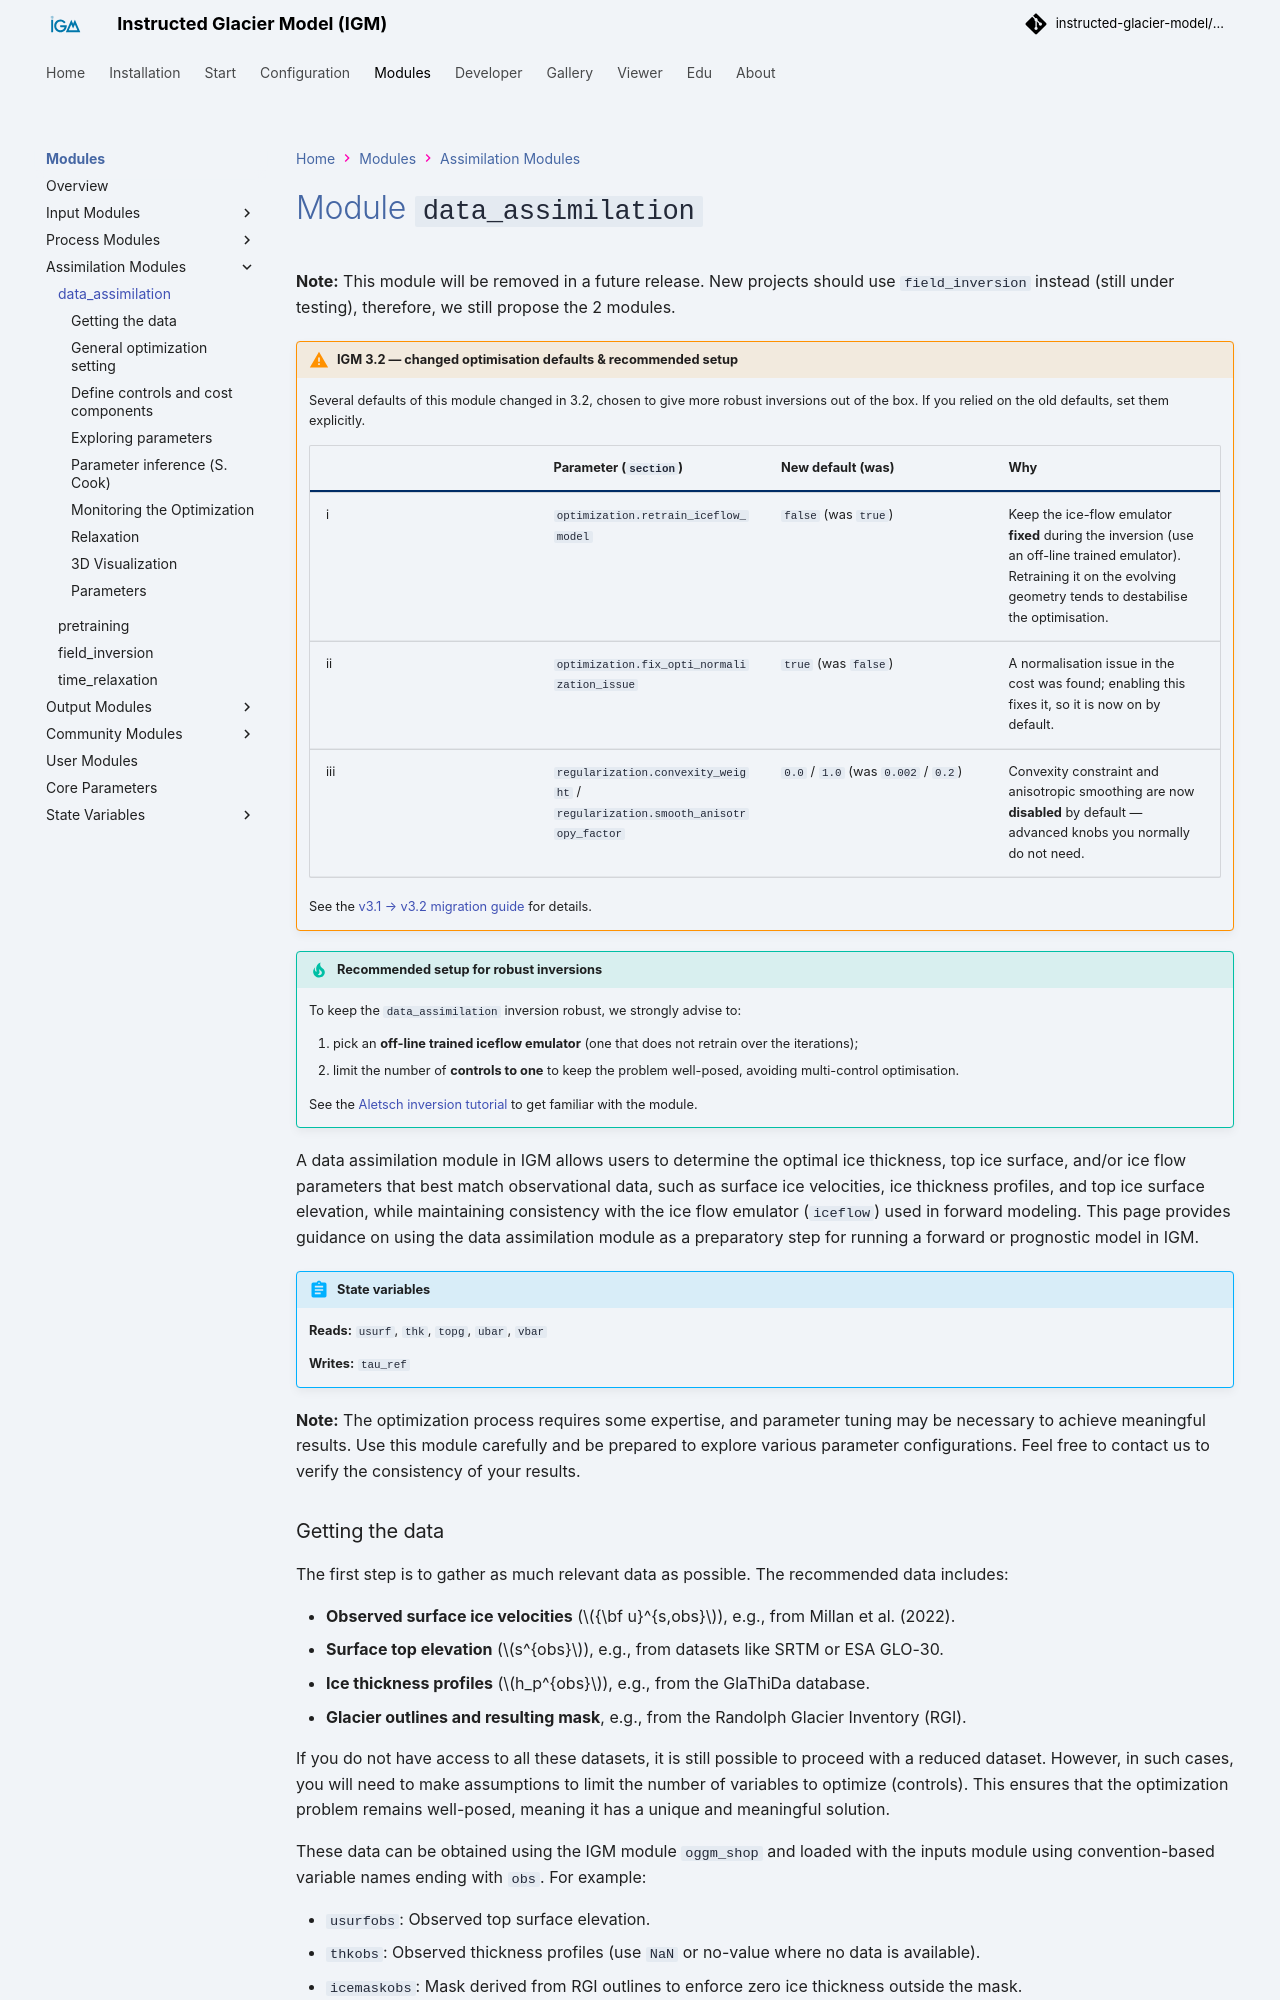

repository: instructed-glacier-model/igm-doc · page: latest/modules/assimilations/data_assimilation/index.html · generator: mkdocs

# Module `data_assimilation`

**Note:** This module will be removed in a future release. New projects should use `field_inversion` instead (still under testing), therefore, we still propose the 2 modules.

!!! warning "IGM 3.2 — changed optimisation defaults & recommended setup"
    Several defaults of this module changed in 3.2, chosen to give more robust inversions out of the box. If you relied on the old defaults, set them explicitly.

    |  | Parameter (`section`) | New default (was) | Why |
    |---|---|---|---|
    | i | `optimization.retrain_iceflow_model` | `false` (was `true`) | Keep the ice-flow emulator **fixed** during the inversion (use an off-line trained emulator). Retraining it on the evolving geometry tends to destabilise the optimisation. |
    | ii | `optimization.fix_opti_normalization_issue` | `true` (was `false`) | A normalisation issue in the cost was found; enabling this fixes it, so it is now on by default. |
    | iii | `regularization.convexity_weight` / `regularization.smooth_anisotropy_factor` | `0.0` / `1.0` (was `0.002` / `0.2`) | Convexity constraint and anisotropic smoothing are now **disabled** by default — advanced knobs you normally do not need. |

    See the [v3.1 → v3.2 migration guide](../../about/transition-IGM-3.1-to-3.2.md) for details.

!!! tip "Recommended setup for robust inversions"
    To keep the `data_assimilation` inversion robust, we strongly advise to:

    1. pick an **off-line trained iceflow emulator** (one that does not retrain over the iterations);
    2. limit the number of **controls to one** to keep the problem well-posed, avoiding multi-control optimisation.

    See the [Aletsch inversion tutorial](../../tutorials/aletsch_inversion.md) to get familiar with the module.

A data assimilation module in IGM allows users to determine the optimal ice thickness, top ice surface, and/or ice flow parameters that best match observational data, such as surface ice velocities, ice thickness profiles, and top ice surface elevation, while maintaining consistency with the ice flow emulator (`iceflow`) used in forward modeling. This page provides guidance on using the data assimilation module as a preparatory step for running a forward or prognostic model in IGM.

{{ render_module_io("data_assimilation") }}

**Note:** The optimization process requires some expertise, and parameter tuning may be necessary to achieve meaningful results. Use this module carefully and be prepared to explore various parameter configurations. Feel free to contact us to verify the consistency of your results.
